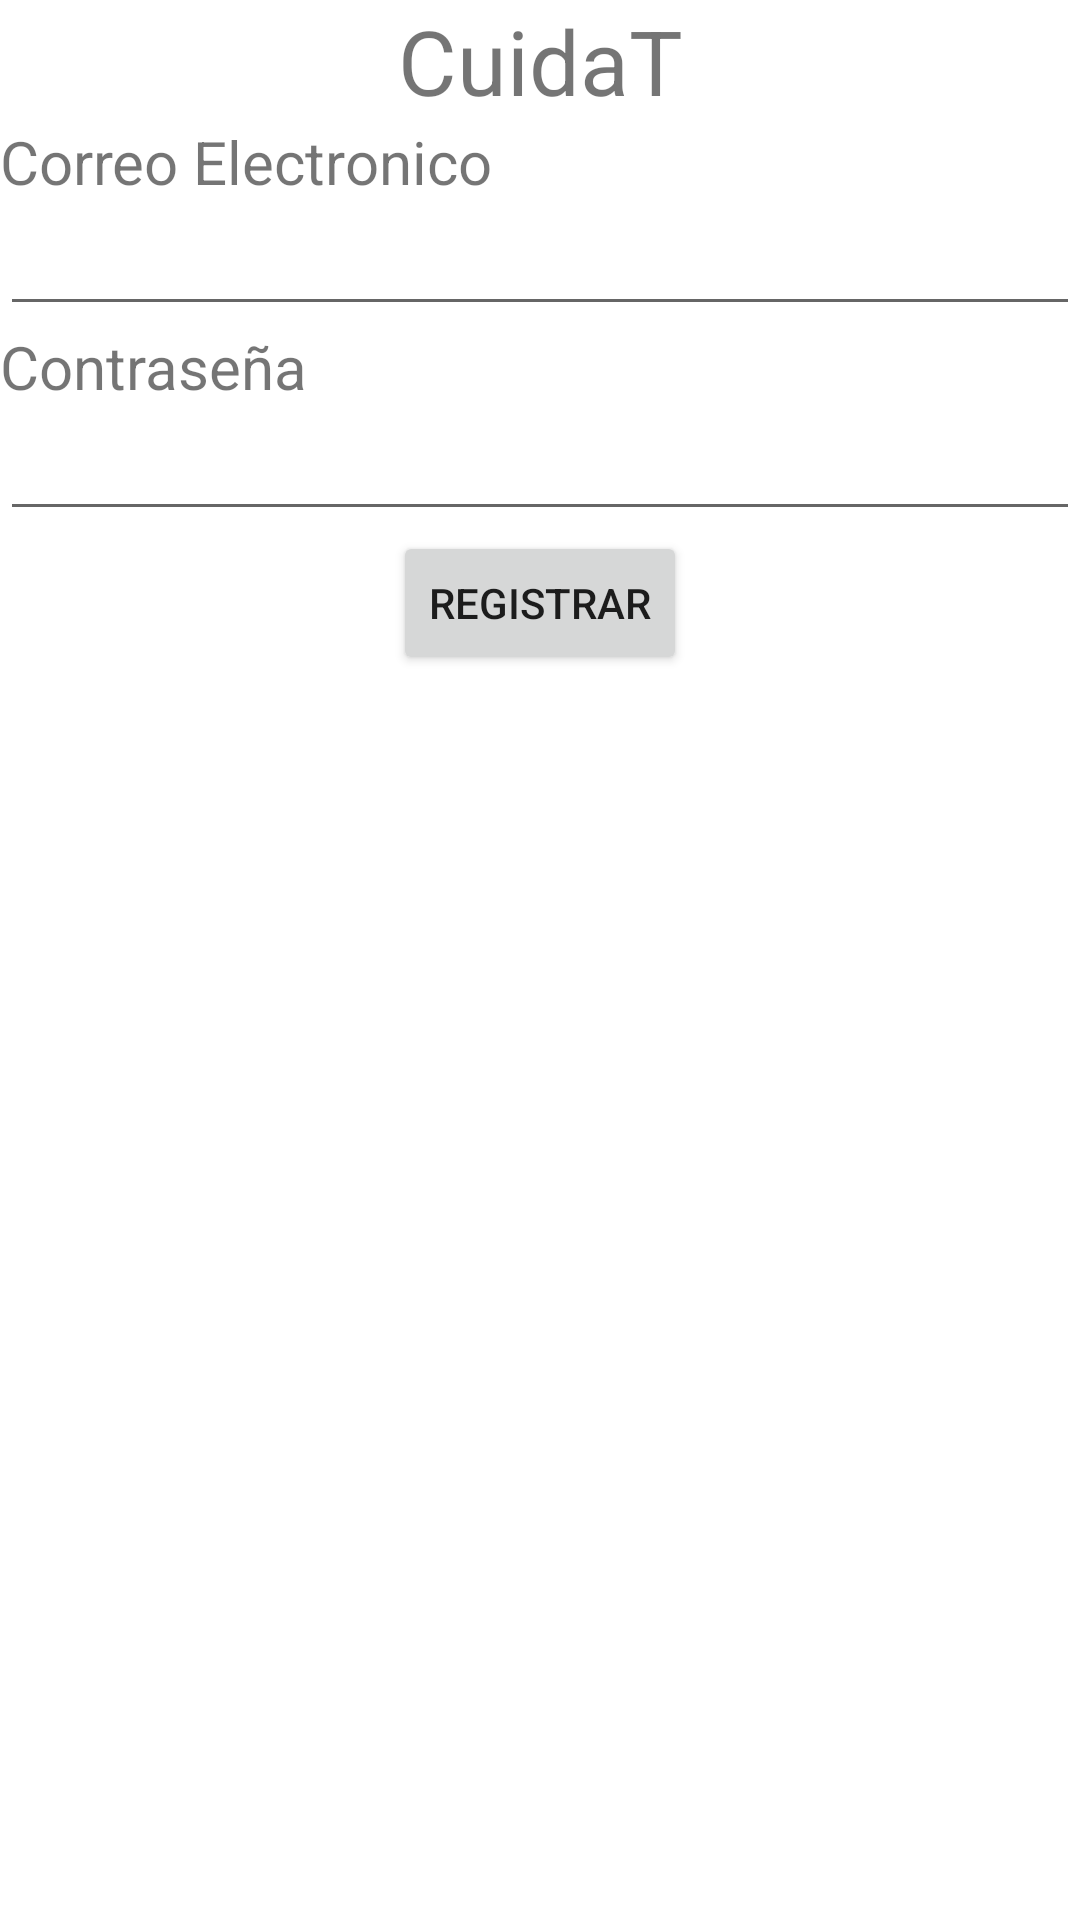

Reconstruct the res/layout file that produces this screen, plus the resources it refers to.
<!-- AndroidManifest.xml: application theme Theme.Cuidatv3 -->
<!-- res/layout/activity__register.xml -->
<?xml version="1.0" encoding="utf-8"?>
<androidx.constraintlayout.widget.ConstraintLayout xmlns:android="http://schemas.android.com/apk/res/android"
    xmlns:app="http://schemas.android.com/apk/res-auto"
    xmlns:tools="http://schemas.android.com/tools"
    android:layout_width="match_parent"
    android:layout_height="match_parent"
    tools:context=".Activity_Register">

    <LinearLayout
        android:layout_width="match_parent"
        android:layout_height="match_parent"
        android:orientation="vertical"
        tools:layout_editor_absoluteX="97dp"
        tools:layout_editor_absoluteY="212dp">
        android:layout_width="match_parent"
        android:layout_height="match_parent"
        android:orientation="vertical"
        tools:layout_editor_absoluteX="219dp"
        tools:layout_editor_absoluteY="161dp"
        android:layout_margin="10dp">

        <TextView
            android:id="@+id/textView"
            android:layout_width="match_parent"
            android:layout_height="wrap_content"
            android:gravity="center"
            android:textSize="30dp"
            android:text="CuidaT" />

        <ImageView
            android:id="@+id/imageView"
            android:layout_width="match_parent"
            android:layout_height="wrap_content"
            tools:srcCompat="@tools:sample/avatars" />

        <TextView
            android:id="@+id/textView2"
            android:layout_width="match_parent"
            android:layout_height="wrap_content"
            android:textSize="20dp"
            android:text="Correo Electronico" />

        <EditText
            android:id="@+id/tv_UserName"
            android:layout_width="match_parent"
            android:layout_height="wrap_content"
            android:ems="10"
            android:inputType="textEmailAddress" />

        <TextView
            android:id="@+id/texview3"
            android:layout_width="match_parent"
            android:layout_height="wrap_content"
            android:textSize="20dp"
            android:text="Contraseña" />

        <EditText
            android:id="@+id/tv_Password"
            android:layout_width="match_parent"
            android:layout_height="wrap_content"
            android:ems="10"
            android:inputType="textPassword" />

        <Button
            android:id="@+id/Btn_Registrar"
            android:layout_gravity="center"
            android:layout_width="wrap_content"
            android:layout_height="wrap_content"
            android:text="Registrar" />


    </LinearLayout>
</androidx.constraintlayout.widget.ConstraintLayout>
<!-- resources referenced by this layout -->
<resources>
  <style name="Theme.Cuidatv3" parent="Theme.MaterialComponents.DayNight.DarkActionBar">
          
          <item name="colorPrimary">@color/purple_500</item>
          <item name="colorPrimaryVariant">@color/purple_700</item>
          <item name="colorOnPrimary">@color/white</item>
          
          <item name="colorSecondary">@color/teal_200</item>
          <item name="colorSecondaryVariant">@color/teal_700</item>
          <item name="colorOnSecondary">@color/black</item>
          
          <item name="android:statusBarColor" tools:targetApi="l">?attr/colorPrimaryVariant</item>
          
      </style>
  <color name="purple_500">#FF6200EE</color>
  <color name="purple_700">#FF3700B3</color>
  <color name="white">#FFFFFFFF</color>
  <color name="teal_200">#FF03DAC5</color>
  <color name="teal_700">#FF018786</color>
  <color name="black">#FF000000</color>
</resources>
